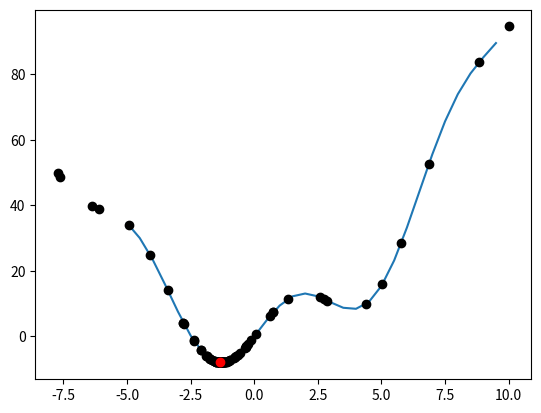

Python code for this plot:
import numpy as np
import matplotlib.pyplot as plt
import random
import math

def grad(theta):
    return theta*2 + 10*math.cos(theta)
def has_converged(theta_new):
    return np.linalg.norm(grad(theta_new))/(1) < 1e-3
def gradient_des_momentum(theta_init, gamma, eta):
    theta = [theta_init] #keep track on the position, theta init = 0, f(theta)
    v_old = np.zeros_like(theta_init)
    #while True:
    for i in range(100):
        #v_new based on the current v (v_old) and the "v riêng" (F'(theta))
        v_new = gamma*v_old + eta*grad(theta[-1])# - gamma*v_old)#(2*theta[-1] + cos(theta[-1]))
        theta_new = theta[-1] - v_new
        if has_converged(theta_new):
            break
        theta.append(theta_new)
        v_old = v_new
    return theta

theta = (gradient_des_momentum(10, 0.9, 0.1))

F = []
x = -5
X_ = []
while x < 10:
    F.append(x**2 + 10*math.sin(x))
    X_.append(x)
    x = x + 0.5


PATH = []
for i in theta:
    PATH.append(i**2 + 10*math.sin(i))
plt.plot(X_, F)
plt.plot(theta, PATH, 'ko')
plt.plot(theta[-1], PATH[-1], 'ro')
plt.show()